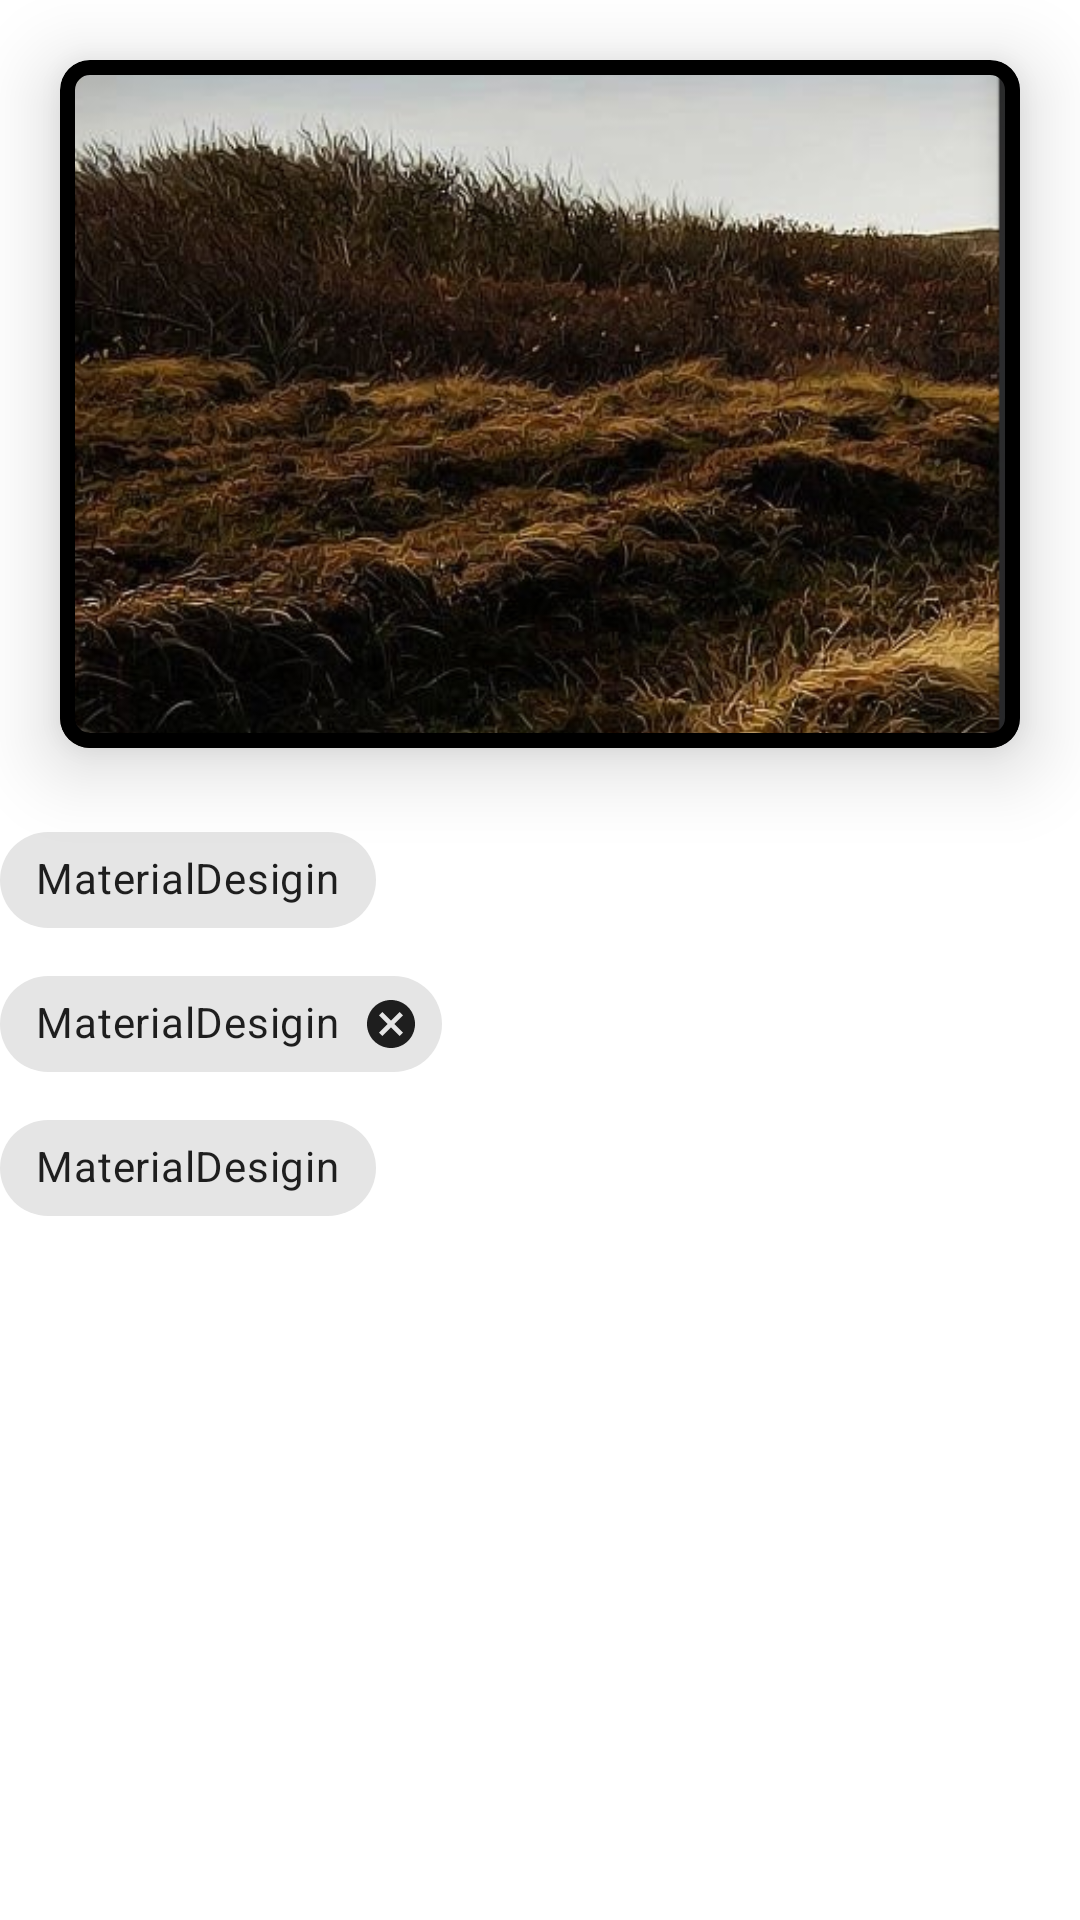

Layout XML and referenced resources for this Android screen:
<!-- AndroidManifest.xml: application theme AppTheme -->
<!-- res/layout/activity_material_card_view.xml -->
<?xml version="1.0" encoding="utf-8"?>
<androidx.core.widget.NestedScrollView xmlns:android="http://schemas.android.com/apk/res/android"
    xmlns:app="http://schemas.android.com/apk/res-auto"
    xmlns:tools="http://schemas.android.com/tools"
    android:layout_width="match_parent"
    android:layout_height="match_parent"
    tools:context=".MaterialCardViewActivity">

    <LinearLayout
        android:layout_width="match_parent"
        android:layout_height="match_parent"
        android:orientation="vertical">

        <com.google.android.material.card.MaterialCardView
            android:layout_width="match_parent"
            android:layout_height="wrap_content"
            android:layout_margin="20dp"
            app:cardElevation="15dp"
            app:cardCornerRadius="10dp"
            app:strokeWidth="5dp"
            app:strokeColor="@color/black"
            app:rippleColor="@android:color/holo_red_dark">
            <ImageView
                android:layout_width="match_parent"
                android:layout_height="match_parent"
                android:src="@mipmap/aa"
                android:scaleType="centerCrop"/>
        </com.google.android.material.card.MaterialCardView>

        <com.google.android.material.chip.Chip
            style="@style/Widget.MaterialComponents.Chip.Filter"
            android:layout_width="wrap_content"
            android:layout_height="wrap_content"
            android:text="@string/app_name"/>
        <com.google.android.material.chip.Chip
            style="@style/Widget.MaterialComponents.Chip.Entry"
            android:layout_width="wrap_content"
            android:layout_height="wrap_content"
            app:chipIcon="@drawable/ic_launcher_background"
            android:text="@string/app_name"/>
        <com.google.android.material.chip.Chip
            style="@style/Widget.MaterialComponents.Chip.Choice"
            android:layout_width="wrap_content"
            android:layout_height="wrap_content"
            android:text="@string/app_name"/>
    </LinearLayout>
</androidx.core.widget.NestedScrollView>
<!-- resources referenced by this layout -->
<resources>
  <!-- mipmap aa: png bitmap (mipmap-hdpi, 334917 bytes) -->
  <string name="app_name">MaterialDesigin</string>
  <style name="AppTheme" parent="Theme.MaterialComponents.Light.NoActionBar">
          
          <item name="colorPrimary">@color/colorPrimary</item>
          <item name="colorPrimaryDark">@color/colorPrimary</item>
          <item name="colorAccent">@color/colorAccent</item>
          <item name="bottomAppBarStyle">@style/Theme.MaterialComponents</item>
      </style>
  <!-- not gathered from this repository: default colours our renderer supplied (Android Studio template values) -->
  <color name="black">#FF000000</color>
  <color name="colorPrimary">#FF6200EE</color>
  <color name="colorAccent">#FF03DAC5</color>
</resources>
